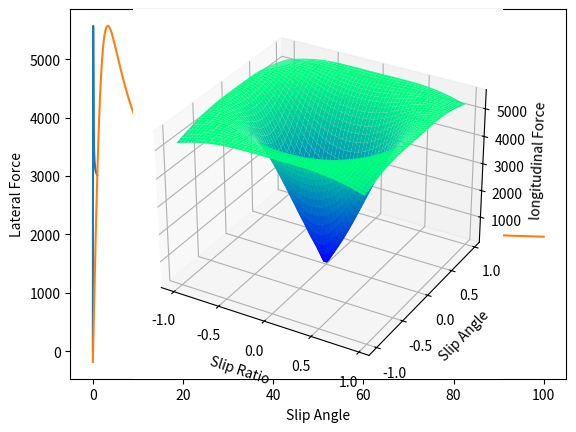

Python code for this plot:
# This is an implementation for Brian Beckman's paper "The Pysics of Racing" only the tire model with Pacejka Magic Formula, this project included the chapters 21,22,25.
# The parameters values are all from the paper!


from math import exp, sin
import math
import numpy as np
import matplotlib.pyplot as plt


# For Longitudinal Pacejka
b = [
    1.65,
    0,
    1688,
    0,
    229,
    0,
    0,
    0,
    -10,
    0,
    0,
    0,
    0,
    0,
]

# For Laterial Pacejka
a = [
    1.799,
    0,
    1688,
    4140,
    6.026,
    0,
    -0.3589,
    1,
    0,
    -6.111/1000,
    -3.224/100,
    0,
    0,
    0,
    0,
    0,
    0,
    0,
    0,
]


def longPacejka(slip, Fz):
    D = Fz*(b[1]*Fz+b[2])
    B = (b[3]*Fz+b[4])*exp(-b[5]*Fz)/(b[0]*(b[1]*Fz+b[2]))
    E = (b[6]*Fz*Fz+b[7]*Fz+b[8])
    S = 100*slip+b[9]*Fz+b[10]

    return D*sin(b[0]*math.atan(S*B+E*(math.atan(S*B)-S*B)))+0


def latPacejka(slip, Fz, Y):
    D = (a[1]*Fz+a[2])*Fz
    B = a[3]*sin(2*math.atan(Fz/a[4]))*(1-a[5]*abs(Y))/(a[0]*(a[1]*Fz+a[2])*Fz)
    E = a[6]*Fz+a[7]
    S = slip+a[8]*Y+a[9]*Fz+a[10]
    Sv = ((a[11]*Fz+a[11])*Y+a[12])*Fz+a[13]
    return D*sin(a[0]*math.atan(S*B+E*(math.atan(S*B)-S*B)))+Sv

# longitudinal Version in chapter 21


xLong = []
yLong = []
for i in range(0, 1000):
    # Slip Ratio (Divided by 100 for the graph resolution so it is okay to put the for loop range from 0 to 1)
    slip = i/1000

    # Inside the function the slip ratio will be converted to percentage
    F = longPacejka(slip, 3.3)

    xLong.append(slip)
    yLong.append(F)

maxSlipRatio = yLong.index(np.max(yLong))/100
maxSlipRatio = .0796

# Laterial Version in chapter 22

xLat = []
yLat = []
for i in range(0, 10000):
    # Slip angle (Divided by 100 for the graph resolution so it is okay to put the for loop range from 0 to 100)
    slip = i / 100
    Fz = 500*9.81/1000
    Y = 0  # Camber Angle

    F = latPacejka(slip, 3.3, Y)

    xLat.append(slip)
    yLat.append(F)


# Divided by 100 because the graph resolution
maxSlipAngle = yLat.index(np.max(yLat))/100
# maxSlipAngle = 3.273

print(maxSlipRatio, maxSlipAngle)

plt.plot(xLong, yLong, label='longitudinal Force')
plt.xlabel('Slip Ratio')
plt.ylabel('longitudinal Force')
plt.savefig('Pacejka\'s Magic Formla (Long Version).png')
plt.show()

plt.plot(xLat, yLat, label='Laterial Force')
plt.xlabel('Slip Angle')
plt.ylabel('Lateral Force')
plt.savefig('Pacejka\'s Magic Formla (Lat Version).png')
plt.show()

# Combined Grip in chapter 25


steps = 50+1

xCombined = np.zeros((steps, steps))
yCombined = np.zeros((steps, steps))
zCombined = np.zeros((steps, steps))


for j in range(0, steps):
    for i in range(0, steps):

        # slipRatio = ((i/(steps/2))-1)*.2 #From -.2 to +.2 slip ratio
        # slipAngle = ((j/(steps/2))-1)*20 #From -20 to +20 slip angle
        # S = slipRatio/maxSlipRatio
        # A = slipAngle/maxSlipAngle

        S = (i/(steps/2))-1  # From 0 to 1
        A = (j/(steps/2))-1  # From 0 to 1

        p = math.sqrt(S * S + A * A)

        Fz = 3.3

        if (p == 0):
            p = 0.00001

        fx = (S/p)*longPacejka(p*maxSlipRatio, Fz)
        fy = (A/p)*latPacejka(p*maxSlipAngle, Fz, 0)

        xCombined[j, i] = S
        yCombined[j, i] = A
        zCombined[j, i] = math.sqrt(fx * fx + fy * fy)


ax = plt.axes(projection='3d')
ax.plot_surface(xCombined, yCombined, zCombined, rstride=1, cstride=1,
                cmap='winter', edgecolor='none')

ax.set_xlabel('Slip Ratio')
ax.set_ylabel('Slip Angle')
ax.set_zlabel('longitudinal Force')
plt.savefig('Combined Grip.png')
plt.show()

# ax = plt.axes(projection='3d')

# ax.contour3D(xCombined, yCombined, zCombined, 50, cmap='winter')
# ax.set_xlabel('Slip Ratio')
# ax.set_ylabel('Slip Angle')
# ax.set_zlabel('longitudinal Force')
# plt.savefig('Combined Grip 2.png')
# plt.show()
